Dataset: image (GitHub, CedricSanchezGithub/ETL). Classes: beaver, black bear, bob cat, coyote, elephant, goose, gray fox, horse, lion, mink, mouse, mule deer, otter, raccoon, rat, skunk, turkey, western grey squirrel.

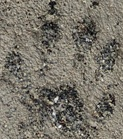
Label: raccoon

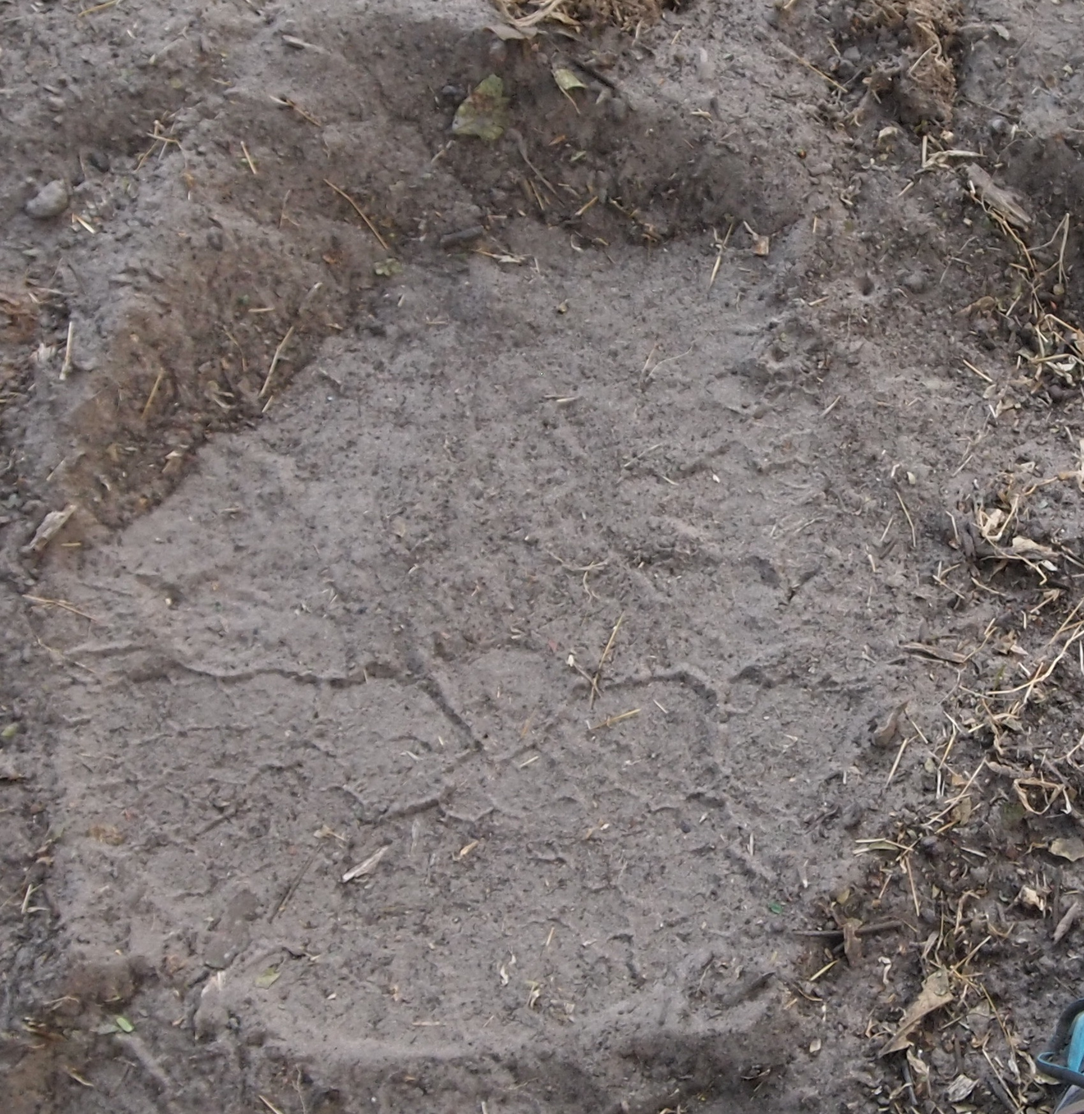
Label: elephant

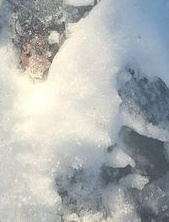
Label: beaver

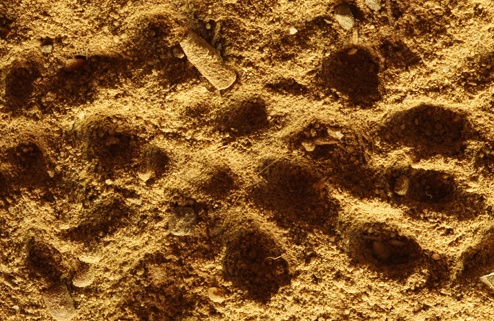
Label: rat

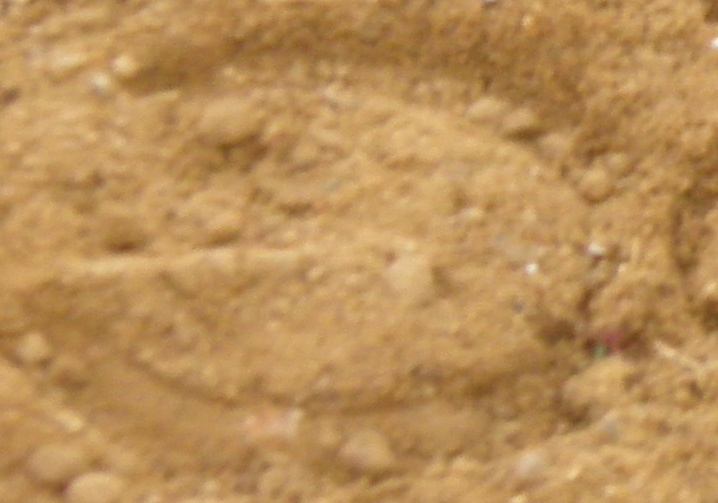
Label: horse

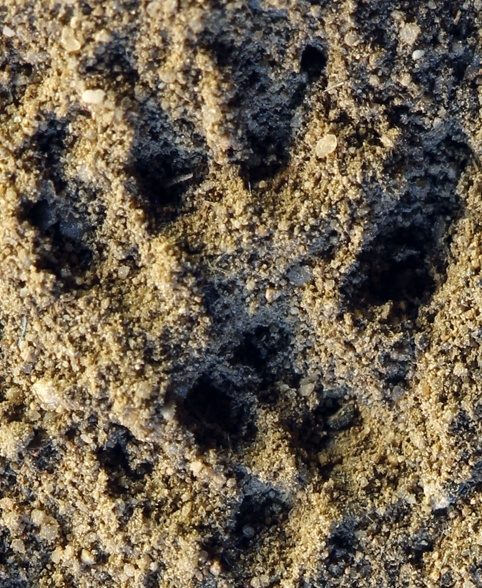
Label: mouse
